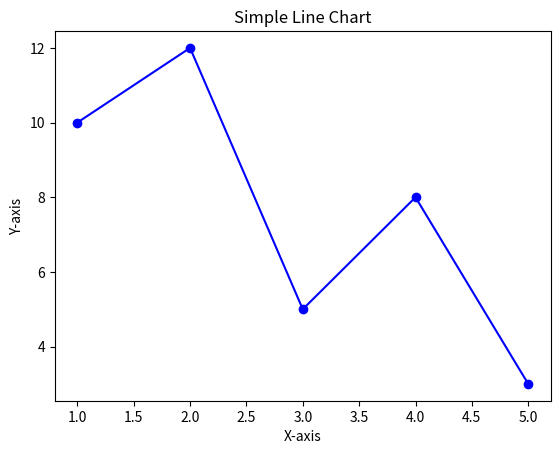

Recreate this plot in Python.
# Simple line chart
import matplotlib.pyplot as plt

x = [1, 2, 3, 4, 5]
y = [10, 12, 5, 8, 3]

plt.plot(x, y, marker='o', linestyle='-', color='b')
plt.title('Simple Line Chart')
plt.xlabel('X-axis')
plt.ylabel('Y-axis')
plt.show()